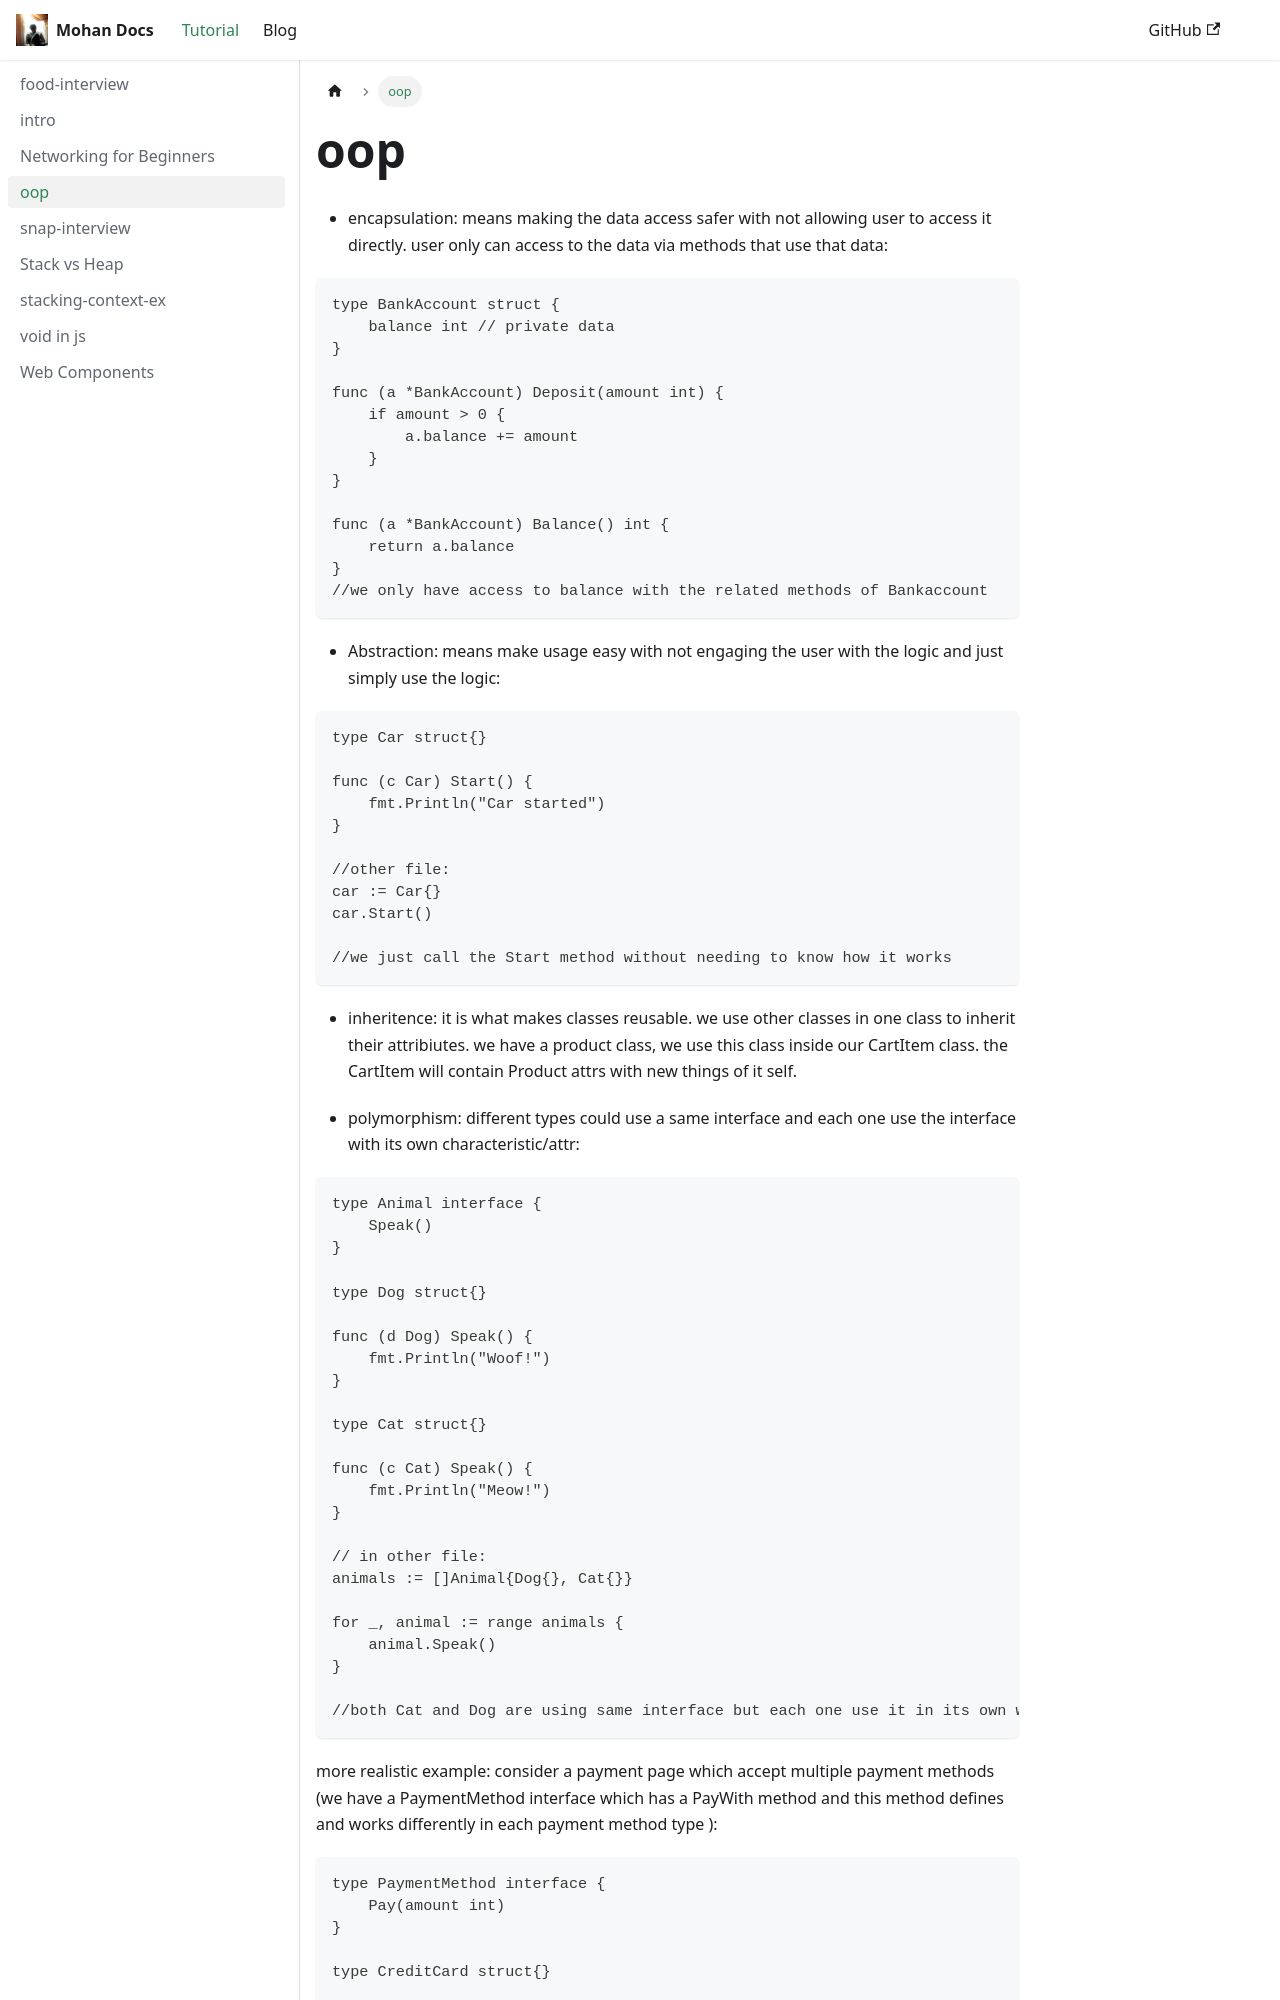

repository: mohsenKh75/mohan-doc · page: docs/oop/index.html · generator: docusaurus

- encapsulation: means making the data access safer with not allowing user to access it directly. user only can access to the data via methods that use that data:
```
type BankAccount struct {
    balance int // private data
}

func (a *BankAccount) Deposit(amount int) {
    if amount > 0 {
        a.balance += amount
    }
}

func (a *BankAccount) Balance() int {
    return a.balance
}
//we only have access to balance with the related methods of Bankaccount
```
- Abstraction: means make usage easy with not engaging the user with the logic and just simply use the logic:
```
type Car struct{}

func (c Car) Start() {
    fmt.Println("Car started")
}

//other file:
car := Car{}
car.Start()

//we just call the Start method without needing to know how it works
```

- inheritence: it is what makes classes reusable. we use other classes in one class to inherit their attribiutes. we have a product class, we use this class inside our CartItem class. the CartItem will contain Product attrs with new things of it self. 

- polymorphism: different types could use a same interface and each one use the interface with its own characteristic/attr:
```
type Animal interface {
    Speak()
}

type Dog struct{}

func (d Dog) Speak() {
    fmt.Println("Woof!")
}

type Cat struct{}

func (c Cat) Speak() {
    fmt.Println("Meow!")
}

// in other file:
animals := []Animal{Dog{}, Cat{}}

for _, animal := range animals {
    animal.Speak()
}
